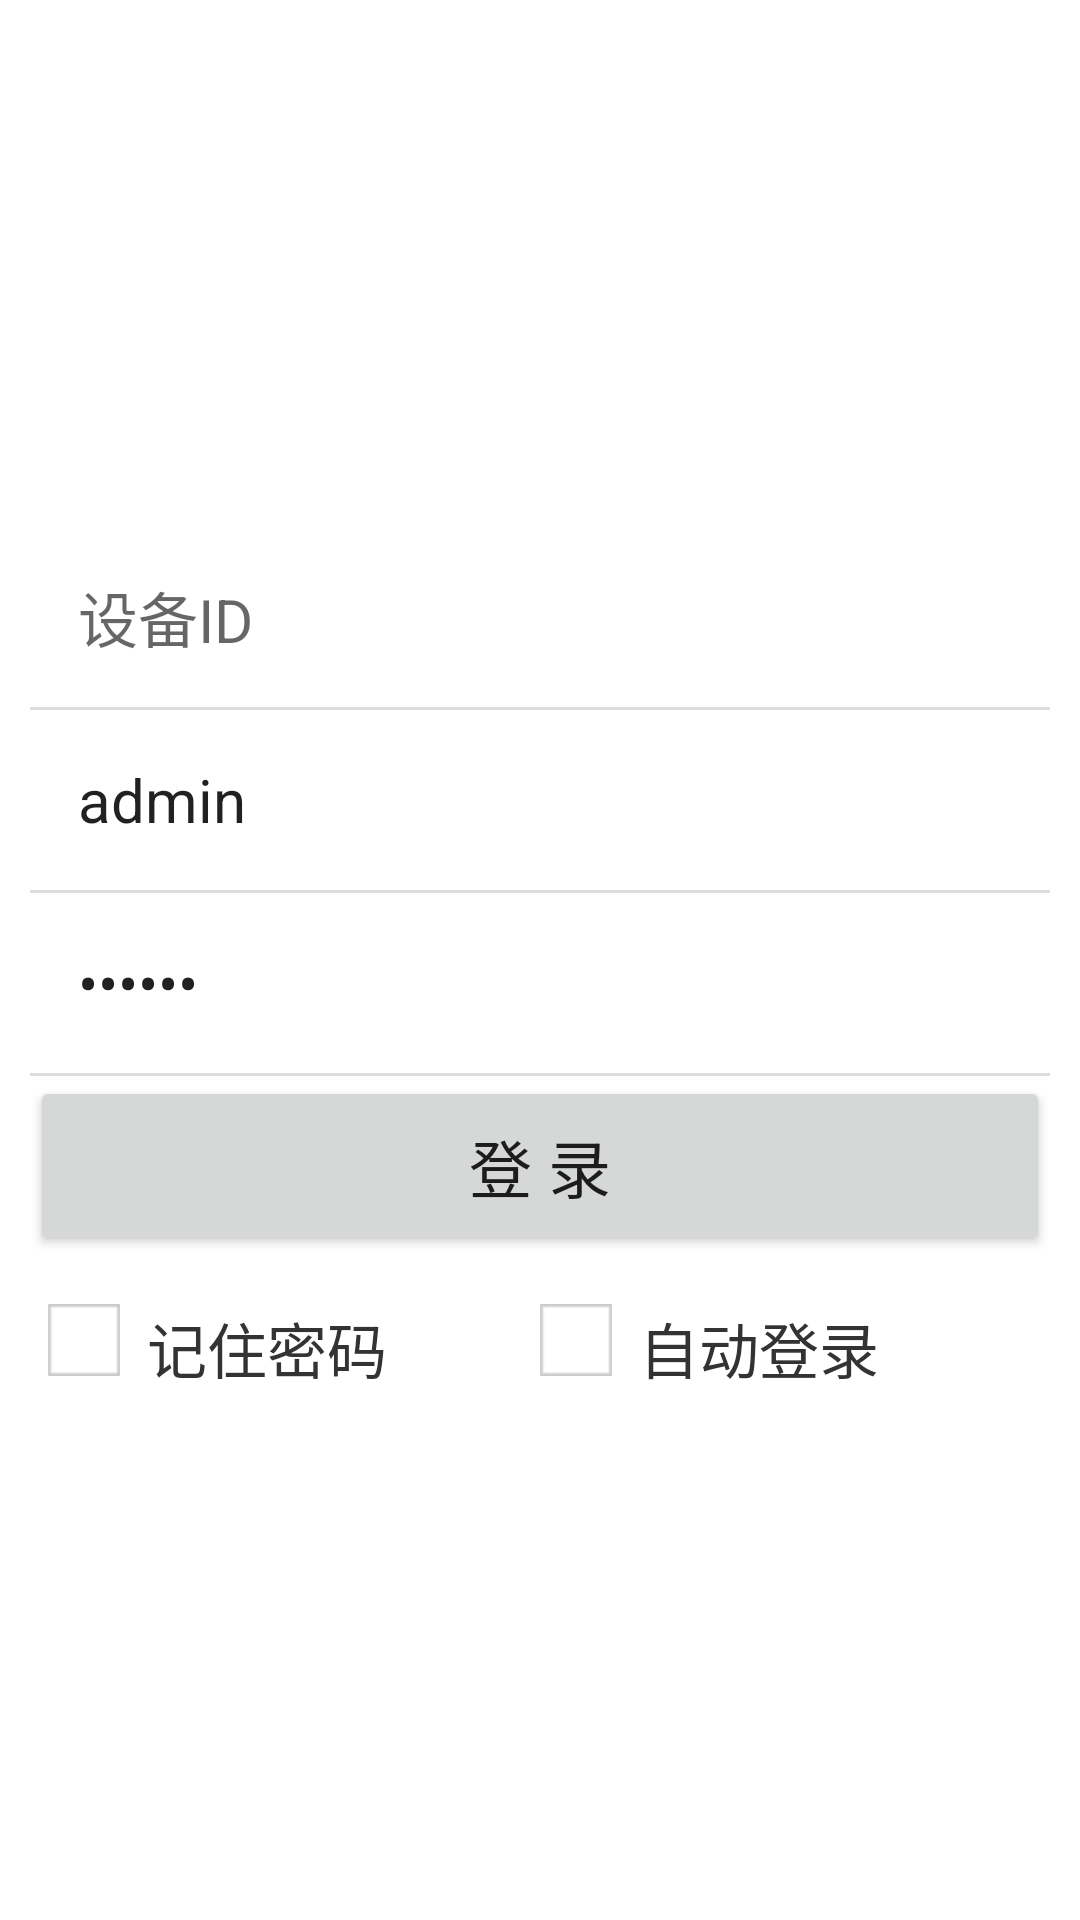

Here is an Android app screen rendered from its layout file. Give the layout XML and the strings, colors and styles it references.
<!-- AndroidManifest.xml: application theme AppTheme.NoActionBar -->
<!-- res/layout/zeus.xml -->
<?xml version="1.0" encoding="utf-8"?>
<RelativeLayout xmlns:android="http://schemas.android.com/apk/res/android"
                android:layout_width="match_parent"
                android:layout_height="match_parent"
                android:background="#ffffff"
                android:gravity="center_vertical"
                android:paddingLeft="10dp"
                android:paddingRight="10dp">

    <LinearLayout xmlns:android="http://schemas.android.com/apk/res/android"
                  android:layout_width="match_parent"
                  android:layout_height="wrap_content"
                  android:orientation="vertical">

        <LinearLayout
            android:layout_width="match_parent"
            android:layout_height="wrap_content"
            android:orientation="vertical">

            <EditText
                android:id="@+id/device_id"
                style="@style/account_password_edit_text"
                android:layout_width="match_parent"
                android:hint="@string/device_id"/>

            <View
                android:id="@+id/device_id_line"
                android:layout_width="match_parent"
                android:layout_height="1dp"
                android:background="#dddddd"/>

            <EditText
                android:id="@+id/user_name"
                style="@style/account_password_edit_text"
                android:text="admin"
                android:layout_width="match_parent"
                android:hint="@string/account"/>

            <View
                android:id="@+id/user_name_line"
                android:layout_width="match_parent"
                android:layout_height="1dp"
                android:background="#dddddd"/>

            <EditText
                android:id="@+id/password"
                style="@style/account_password_edit_text"
                android:layout_width="match_parent"
                android:text="123456"
                android:hint="@string/password"
                android:inputType="textPassword"/>

            <View
                android:id="@+id/password_line"
                android:layout_width="match_parent"
                android:layout_height="1dp"
                android:background="#dddddd"/>

            <Button
                android:id="@+id/login"
                android:layout_width="match_parent"
                android:layout_height="60dp"
                android:text="@string/login"
                android:textSize="21sp"/>
        </LinearLayout>

        <LinearLayout
            android:layout_width="match_parent"
            android:layout_height="wrap_content"
            android:layout_marginTop="16dp"
            android:paddingLeft="6dp"
            android:paddingRight="6dp"
            android:orientation="horizontal">

            <LinearLayout
                android:layout_width="0dp"
                android:layout_height="wrap_content"
                android:layout_weight="1"
                android:orientation="horizontal">

                <CheckBox
                    android:id="@+id/remember_me"
                    android:layout_width="wrap_content"
                    android:layout_height="wrap_content"
                    android:layout_marginRight="9dp"
                    android:background="@drawable/checkbox_selector"
                    android:button="@null"
                    android:checked="false"/>

                <TextView
                    android:layout_width="wrap_content"
                    android:layout_height="wrap_content"
                    android:layout_gravity="center_vertical"
                    android:text="@string/remember_me"
                    android:textColor="#333333"
                    android:textSize="20sp"/>
            </LinearLayout>


            <LinearLayout
                android:layout_width="0dp"
                android:layout_height="wrap_content"
                android:layout_weight="1"
                android:orientation="horizontal">

                <CheckBox
                    android:id="@+id/auto_login"
                    android:layout_width="wrap_content"
                    android:layout_height="wrap_content"
                    android:layout_marginRight="9dp"
                    android:background="@drawable/checkbox_selector"
                    android:button="@null"
                    android:checked="false"/>

                <TextView
                    android:layout_width="wrap_content"
                    android:layout_height="wrap_content"
                    android:layout_gravity="center_vertical"
                    android:text="@string/auto_login"
                    android:textColor="#333333"
                    android:textSize="20sp"/>
            </LinearLayout>
        </LinearLayout>

    </LinearLayout>

</RelativeLayout>
<!-- resources referenced by this layout -->
<resources>
  <!-- drawable checkbox_selector (drawable) -->
  <?xml version="1.0" encoding="utf-8"?>
  <selector xmlns:android="http://schemas.android.com/apk/res/android">
  
      <item android:drawable="@drawable/checked" android:state_checked="true" />
      <item android:drawable="@drawable/unchecked" android:state_selected="false" />
  </selector>
  <string name="account">用户名</string>
  <string name="auto_login">自动登录</string>
  <string name="device_id">设备ID</string>
  <string name="login">登 录</string>
  <string name="password">密码</string>
  <string name="remember_me">记住密码</string>
  <style name="account_password_edit_text">
          <item name="android:layout_height">60dp</item>
          <item name="android:paddingLeft">@dimen/common_padding</item>
          <item name="android:singleLine">true</item>
          <item name="android:textSize">20sp</item>
          <item name="android:background">@null</item>
      </style>
  <style name="AppTheme.NoActionBar">
          <item name="windowActionBar">false</item>
          <item name="windowNoTitle">true</item>
      </style>
  <!-- drawable checked: png bitmap (drawable, 3155 bytes) -->
  <!-- drawable unchecked: png bitmap (drawable, 2836 bytes) -->
  <dimen name="common_padding">16dp</dimen>
</resources>
